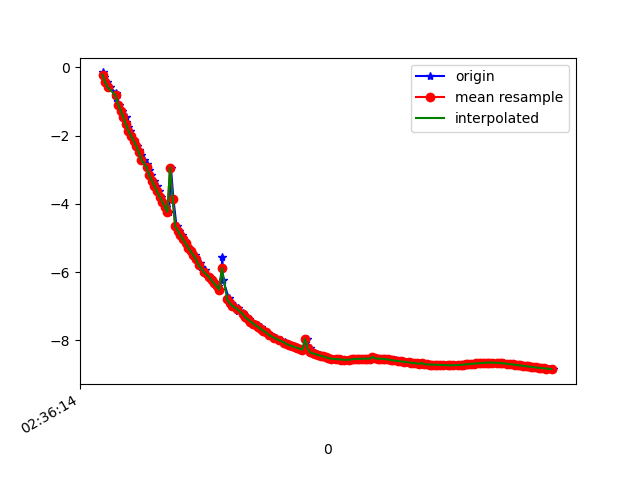

Values plotted in this chart, from the file beside it:
1617762974303, 458610938595603, -0.14961596, -5.4919753, 8.115161
1617762974314, 458610957826373, -0.2951, -5.571, 8.057
1617762974332, 458610977057143, -0.4374, -5.518, 8.087
1617762974356, 458610996287913, -0.5878, -5.576, 8.038
1617762974404, 458611015518683, -0.7456, -5.518, 8.065
1617762974405, 458611034749453, -0.8967, -5.553, 8.025
1617762974429, 458611053980223, -1.09, -5.554, 8
1617762974452, 458611073210993, -1.267, -5.56, 7.97
1617762974478, 458611092441763, -1.455, -5.617, 7.898
1617762974483, 458611111672533, -1.596, -5.572, 7.902
1617762974496, 458611130903303, -1.743, -5.618, 7.838
1617762974509, 458611150134073, -1.864, -5.53, 7.873
1617762974523, 458611169364843, -2.015, -5.542, 7.827
1617762974546, 458611188595613, -2.155, -5.47, 7.84
1617762974562, 458611207826383, -2.306, -5.513, 7.767
1617762974580, 458611227057153, -2.414, -5.454, 7.776
1617762974598, 458611246287923, -2.578, -5.442, 7.732
1617762974618, 458611265518693, -2.713, -5.493, 7.649
1617762974642, 458611284749463, -2.847, -5.426, 7.648
1617762974655, 458611303980233, -3.008, -5.422, 7.589
1617762974676, 458611323211003, -3.166, -5.398, 7.542
1617762974693, 458611342441773, -3.325, -5.368, 7.495
1617762974717, 458611361672543, -3.481, -5.334, 7.448
1617762974736, 458611380903313, -3.636, -5.295, 7.402
1617762974751, 458611400134083, -3.789, -5.25, 7.357
1617762974770, 458611419364853, -3.941, -5.197, 7.315
1617762974789, 458611438595623, -4.091, -5.139, 7.273
1617762974813, 458611457826393, -4.237, -5.079, 7.231
1617762974827, 458611477057163, -2.936, -5.49, 7.568
1617762974846, 458611496287933, -3.848, -5.209, 7.355
1617762974870, 458611515518703, -4.656, -4.891, 7.102
1617762974886, 458611534749473, -4.788, -4.821, 7.062
1617762974909, 458611553980243, -4.916, -4.751, 7.022
1617762974923, 458611573211013, -5.041, -4.681, 6.98
1617762974941, 458611592441783, -5.163, -4.611, 6.937
1617762974964, 458611611672553, -5.282, -4.539, 6.895
1617762974985, 458611630903323, -5.397, -4.465, 6.853
1617762975014, 458611650134093, -5.511, -4.387, 6.813
1617762975020, 458611669364863, -5.624, -4.301, 6.776
1617762975051, 458611688595633, -5.735, -4.21, 6.74
1617762975055, 458611707826403, -5.843, -4.118, 6.704
1617762975093, 458611727057173, -5.947, -4.027, 6.668
1617762975097, 458611746287943, -6.048, -3.938, 6.629
1617762975127, 458611765518713, -6.147, -3.848, 6.591
1617762975147, 458611784749483, -6.242, -3.759, 6.553
1617762975160, 458611803980253, -6.333, -3.669, 6.516
1617762975190, 458611823211023, -6.424, -3.577, 6.479
1617762975204, 458611842441793, -6.513, -3.483, 6.441
1617762975224, 458611861672563, -5.549, -4.256, 6.865
1617762975228, 458611880903333, -6.224, -3.698, 6.605
1617762975273, 458611900134103, -6.763, -3.205, 6.327
1617762975276, 458611919364873, -6.84, -3.118, 6.287
1617762975293, 458611938595643, -6.915, -3.032, 6.247
1617762975319, 458611957826413, -6.988, -2.946, 6.207
1617762975341, 458611977057183, -7.06, -2.859, 6.166
1617762975344, 458611996287953, -7.13, -2.772, 6.125
1617762975385, 458612015518723, -7.199, -2.685, 6.083
1617762975388, 458612034749493, -7.265, -2.6, 6.041
1617762975414, 458612053980263, -7.329, -2.517, 6
1617762975431, 458612073211033, -7.391, -2.431, 5.958
1617762975450, 458612092441803, -7.451, -2.343, 5.919
... 122 more rows
